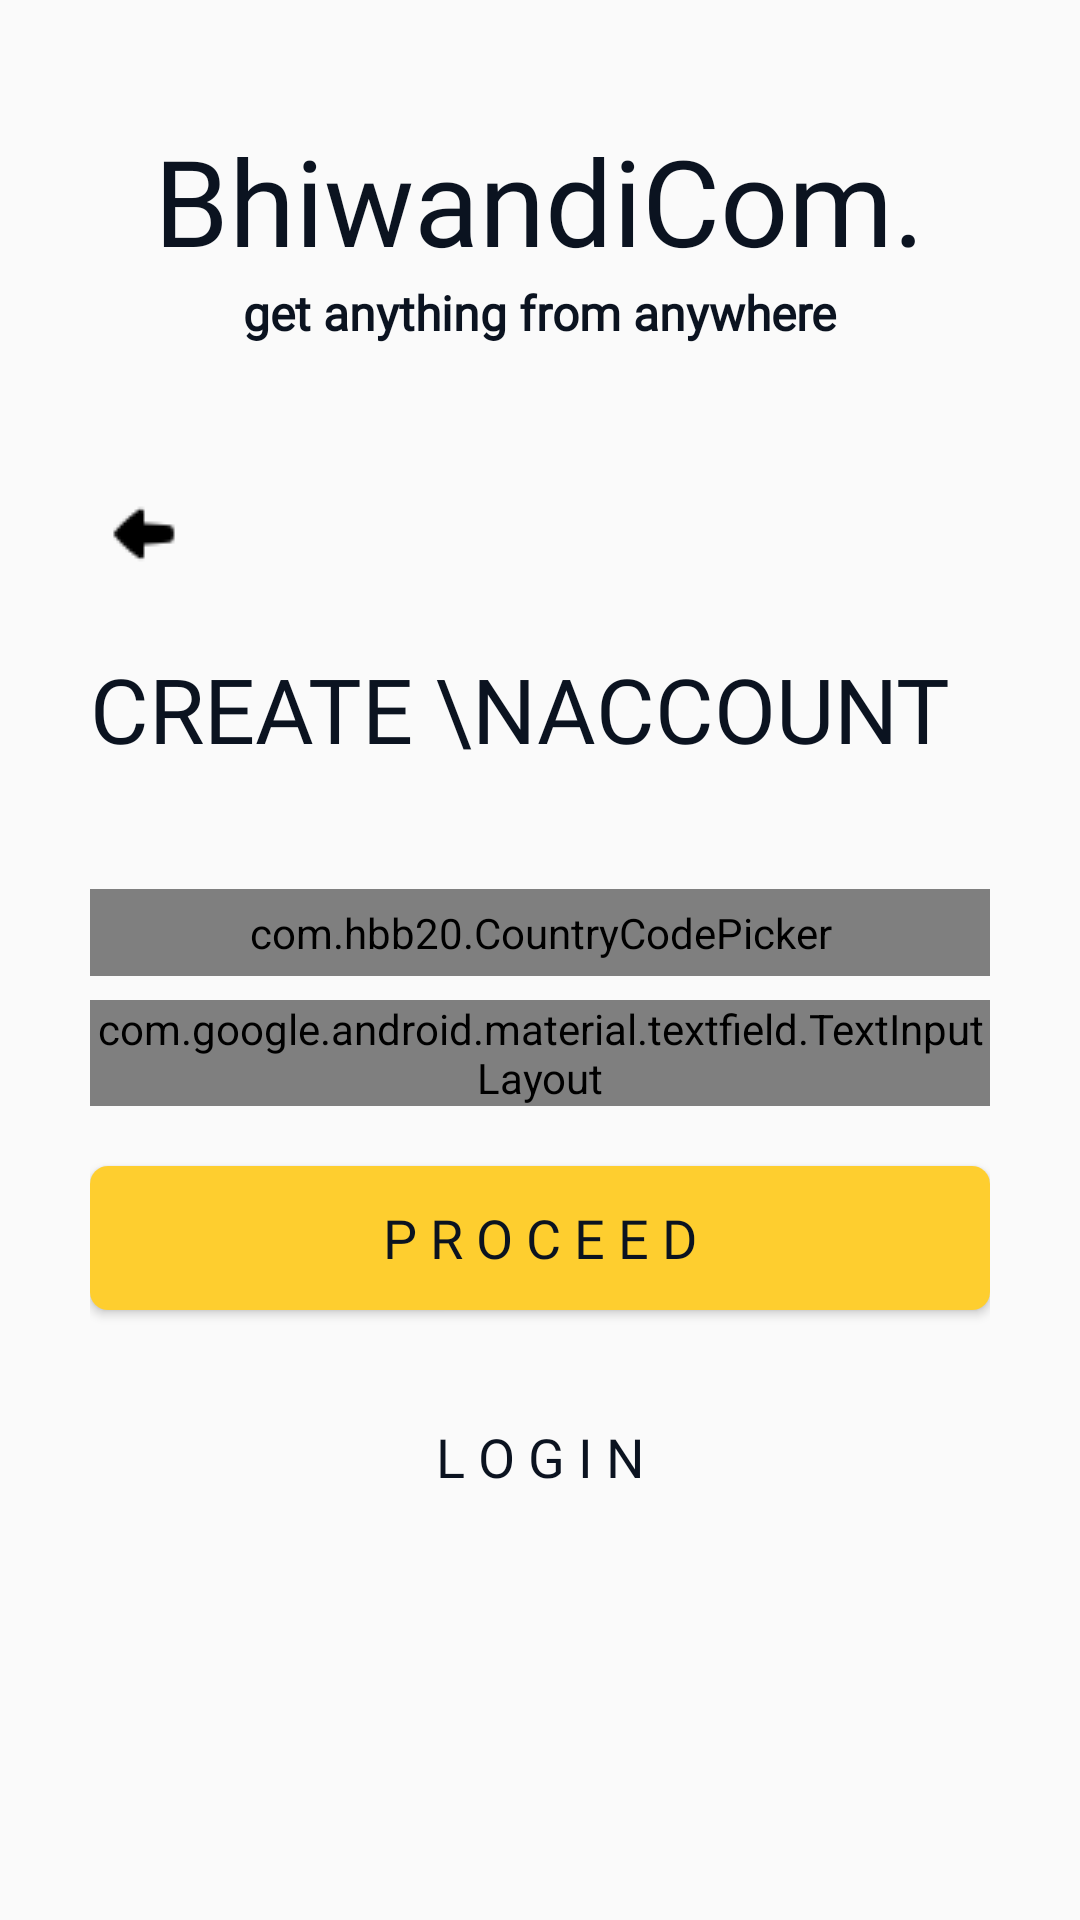

Reconstruct the res/layout file that produces this screen, plus the resources it refers to.
<!-- AndroidManifest.xml: application theme AppTheme -->
<!-- res/layout/activity_register_three.xml -->
<?xml version="1.0" encoding="utf-8"?>
<RelativeLayout
    android:layout_width="match_parent"
    android:layout_height="match_parent"
    xmlns:tools="http://schemas.android.com/tools"
    tools:context=".RegisterThreeActivity"
    xmlns:android="http://schemas.android.com/apk/res/android">

    <TextView
        android:id="@+id/textView"
        android:layout_width="wrap_content"
        android:layout_height="wrap_content"
        android:layout_marginStart="8dp"
        android:layout_marginTop="40dp"
        android:layout_marginEnd="8dp"
        android:text="BhiwandiCom."
        android:textSize="40sp"
        android:layout_centerHorizontal="true"
        android:textColor="@color/blueDark"
        android:fontFamily="@font/montserrat_bold"/>

    <TextView
        android:id="@+id/textView2"
        android:layout_below="@id/textView"
        android:layout_width="wrap_content"
        android:layout_height="wrap_content"
        android:layout_gravity="center"
        android:layout_marginStart="8dp"
        android:layout_marginEnd="8dp"
        android:layout_centerHorizontal="true"
        android:fontFamily="@font/montserrat"
        android:text="get anything from anywhere"
        android:textColor="@color/blueDark"
        android:textSize="16sp"
        android:textStyle="bold" />

    <ScrollView
        xmlns:app="http://schemas.android.com/apk/res-auto"
        android:layout_width="match_parent"
        android:layout_height="match_parent"
        android:layout_below="@id/textView2"
        android:layout_marginTop="15dp"
        android:padding="30dp"
        android:layout_alignParentBottom="true">

        <LinearLayout
            android:layout_width="match_parent"
            android:layout_height="wrap_content"
            android:orientation="vertical">

            <LinearLayout
                android:layout_width="match_parent"
                android:layout_height="wrap_content"
                android:orientation="vertical">

                <ImageView
                    android:id="@+id/signup_back_button"
                    android:layout_width="wrap_content"
                    android:layout_height="wrap_content"
                    android:onClick="backToWelcome"
                    android:padding="5dp"
                    android:src="@drawable/back"
                    android:transitionName="transition_back_btn"/>

                <TextView
                    android:id="@+id/signup_title_text"
                    android:layout_width="wrap_content"
                    android:layout_height="wrap_content"
                    android:layout_gravity="start"
                    android:layout_marginTop="20dp"
                    android:fontFamily="@font/muli_black"
                    android:text="Create \nAccount"
                    android:textAllCaps="true"
                    android:textColor="@color/blueDark"
                    android:textSize="30sp"
                    android:transitionName="transition_title_text"/>

            </LinearLayout>

            <LinearLayout
                android:layout_width="match_parent"
                android:layout_height="wrap_content"
                android:layout_marginTop="40dp"
                android:orientation="vertical">

                <com.hbb20.CountryCodePicker
                    android:layout_width="match_parent"
                    android:layout_height="wrap_content"
                    app:ccp_autoDetectCountry="true"
                    app:ccp_showFlag="true"
                    app:ccpDialog_showNameCode="true"
                    app:ccp_showFullName="true"
                    android:background="@drawable/stroke_border"
                    android:padding="5dp"/>

                <com.google.android.material.textfield.TextInputLayout
                    android:id="@+id/acceptNoFromUser"
                    style="@style/Widget.MaterialComponents.TextInputLayout.OutlinedBox"
                    android:layout_width="match_parent"
                    android:layout_height="wrap_content"
                    android:layout_marginTop="8dp"
                    android:hint="Contact"
                    android:textColorHint="@color/blueDark">

                    <com.google.android.material.textfield.TextInputEditText
                        android:layout_width="match_parent"
                        android:layout_height="match_parent"
                        android:inputType="phone" />

                </com.google.android.material.textfield.TextInputLayout>

            </LinearLayout>

            <Button
                android:id="@+id/signup_next_button"
                android:layout_width="match_parent"
                android:layout_height="wrap_content"
                android:background="@drawable/btn_gradient_style"
                android:textColor="@color/blueDark"
                android:text="P R O C E E D"
                android:textSize="18sp"
                android:fontFamily="@font/muli_black"
                android:layout_marginTop="20dp"
                android:elevation="5dp"
                android:layout_marginBottom="5dp"
                android:transitionName="transition_next_btn"/>

            <Button
                android:id="@+id/signup_login_button"
                android:layout_width="match_parent"
                android:layout_height="wrap_content"
                android:background="#00000000"
                android:textColor="@color/blueDark"
                android:text="L O G I N"
                android:textSize="18sp"
                android:fontFamily="@font/muli_black"
                android:layout_marginTop="20dp"
                android:elevation="5dp"
                android:layout_marginBottom="15dp"
                android:transitionName="transition_login_btn"/>
        </LinearLayout>
    </ScrollView>
</RelativeLayout>
<!-- resources referenced by this layout -->
<resources>
  <color name="blueDark">#0b1320</color>
  <!-- drawable back: png bitmap (drawable, 320 bytes) -->
  <!-- drawable btn_gradient_style (drawable) -->
  <?xml version="1.0" encoding="utf-8"?>
  <shape xmlns:android="http://schemas.android.com/apk/res/android">
  
      <corners android:radius="6dp"></corners>
  
  
      <gradient android:startColor="@color/yellow"
          android:endColor="@color/yellow" />
  
  
  </shape>
  <!-- drawable stroke_border (drawable) -->
  <?xml version="1.0" encoding="utf-8"?>
  <shape xmlns:android="http://schemas.android.com/apk/res/android"
      android:shape="rectangle">
      <corners
          android:radius="5dp" />
      <stroke
          android:width="1dp"
          android:color="@color/blueDark" />
      <solid android:color="#00000000"/>
  </shape>
  <style name="AppTheme" parent="Theme.AppCompat.Light.NoActionBar">
          
          <item name="colorPrimary">@color/colorPrimary</item>
          <item name="colorPrimaryDark">@color/colorPrimaryDark</item>
          <item name="colorAccent">@color/colorAccent</item>
      </style>
  <color name="yellow">#fece2f</color>
  <color name="colorPrimary">#0b1320</color>
  <color name="colorPrimaryDark">#404944</color>
  <color name="colorAccent">#000000</color>
</resources>
